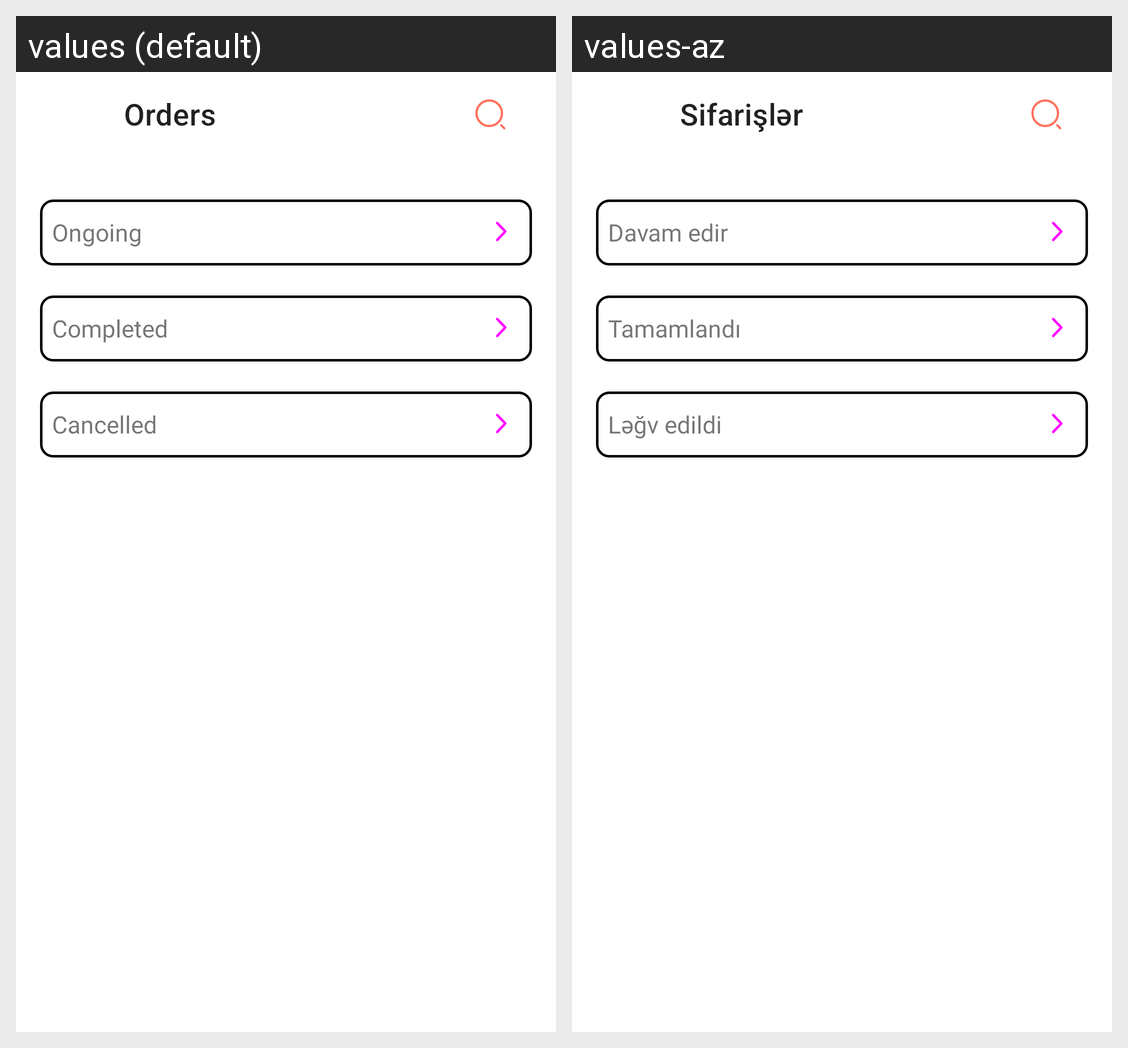

Translations of the strings shown on this Android screen, per locale in the grid:
Android screen res/layout/fragment_orders.xml rendered under 2 locales, left to right: values (default), values-az. Device: Nexus 5 (rendered at 1080×1920; each locale shown at half size, 540×960, under a caption strip naming it); theme Theme.MaterialComponents.DayNight.NoActionBar.
Strings drawn on this screen, with the default value and each locale's value (text and hints the layout hard-codes, and strings that could not be matched under every locale, appear in the picture but are not listed):

orders
  values: Orders
  values-az: Sifarişlər

ongoing
  values: Ongoing
  values-az: Davam edir

completed
  values: Completed
  values-az: Tamamlandı

cancelled
  values: Cancelled
  values-az: Ləğv edildi
